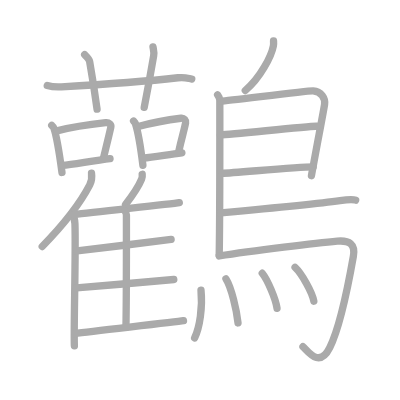
t = 0.00 s
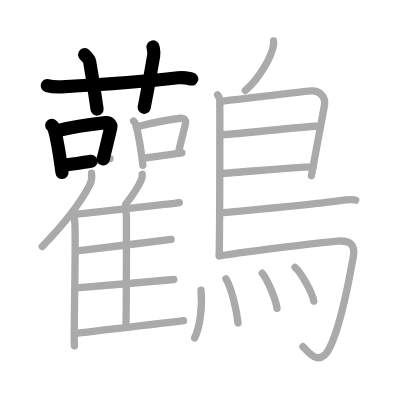
t = 5.60 s
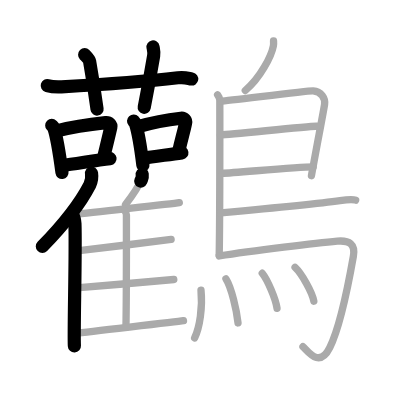
t = 11.20 s
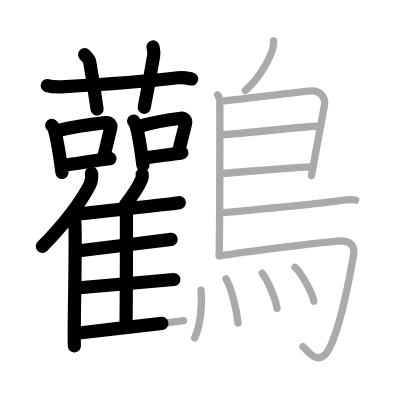
t = 16.80 s
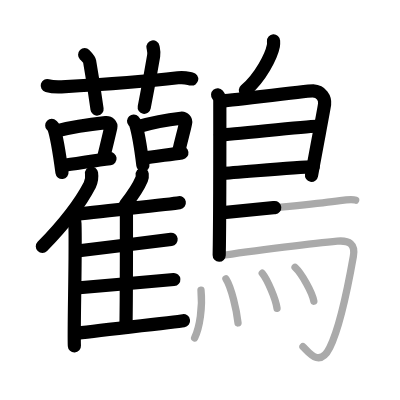
t = 22.40 s
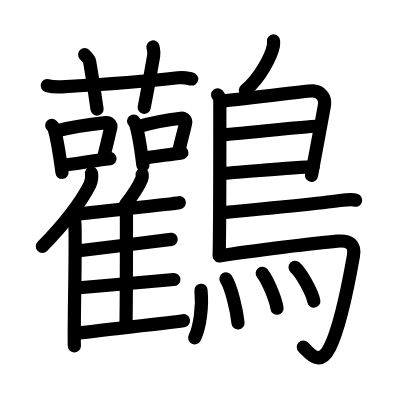
t = 28.00 s

The animated SVG that drew these frames (rendered in a browser with its animation timeline set to each time). Animation: 28 SMIL elements (animate=28); one cycle of 28.00 s.

<?xml version="1.0" standalone="no"?>
<!DOCTYPE svg PUBLIC "-//W3C//DTD SVG 1.1//EN"   "http://www.w3.org/Graphics/SVG/1.1/DTD/svg11.dtd">
<svg width="400px" height="400px"  version="1.1" xmlns="http://www.w3.org/2000/svg">
  <defs>
    <marker id="Triangle" viewBox="0 0 10 10" refX="0" refY="5" markerUnits="strokeWidth" markerWidth="3" style="stroke-opacity:0%;fill:#aaaaaa;" markerHeight="2" orient="auto">
      <path d="M 0 0 L 10 5 L 0 10 z" />
    </marker>
    
    <marker id="Arrow" viewBox="0 0 10 10" refX="5" refY="5" markerUnits="strokeWidth" markerWidth="1.8" style="stroke-opacity:0%;fill:#770000;" markerHeight="2" orient="auto">
      <path d="M 0 4 L 6 4 L 4 1 L 10 5 L 4 9 L 6 6 L 0 6 z" />
        <circle cx="5" cy="5" r="5" />
      </marker>
    
    <marker id="TriangleRed" viewBox="0 0 10 10" refX="0" refY="5" markerUnits="strokeWidth" markerWidth="3" style="stroke-opacity:0%;fill:#CC0000;" markerHeight="2" orient="auto">
      <path d="M 0 0 L 10 5 L 0 10 z" />
    </marker>
    
    <marker id="ArrowRed" viewBox="0 0 10 10" refX="5" refY="5" markerUnits="strokeWidth" markerWidth="1.8" style="stroke-opacity:0%;fill:#CC0000;" markerHeight="2" orient="auto">
      <path d="M 0 4 L 6 4 L 4 1 L 10 5 L 4 9 L 6 6 L 0 6 z" />
        <circle cx="5" cy="5" r="5" />
      </marker>
    
  </defs>
  
  <path style="fill:#ffffff; fill-opacity:100%; fill-rule:evenodd; stroke-width:0;" d="M 0 0 L 400px 0 L 400px 400px L 0 400px L 0 0" />

  <g transform="scale(3.6697247706422 3.6697247706422)">
<path style="fill:none; fill-opacity:0%; fill-rule:evenodd; stroke:#aaaaaa; stroke-opacity:100%; stroke-width: 1.5pt; stroke-linejoin:round; stroke-linecap:round;" d="M12.88 23.31c1.22 0.35 2.64 0.42 3.86 0.35c11.21-0.63 22.51-1.41 31.75-2.47c2.02-0.23 2.75 0.17 3.77 0.34"></path>
<path style="fill:none; fill-opacity:0%; fill-rule:evenodd; stroke:#aaaaaa; stroke-opacity:100%; stroke-width: 1.5pt; stroke-linejoin:round; stroke-linecap:round;" d="M23.07 14.91c0.95 0.95 1.25 1.23 1.35 1.81c0.95 5.44 1.76 11.04 2.03 13.02"></path>
<path style="fill:none; fill-opacity:0%; fill-rule:evenodd; stroke:#aaaaaa; stroke-opacity:100%; stroke-width: 1.5pt; stroke-linejoin:round; stroke-linecap:round;" d="M41.69 12.78c0.15 0.82 0.36 1.44 0.18 2.45c-1.01 5.95-1.47 8.43-2.57 14.03"></path>
<path style="fill:none; fill-opacity:0%; fill-rule:evenodd; stroke:#aaaaaa; stroke-opacity:100%; stroke-width: 1.5pt; stroke-linejoin:round; stroke-linecap:round;" d="M14.1 34.17c0.22 0.22 0.45 0.4 0.55 0.68c0.78 2.19 1.71 8.21 2.24 12.14"></path>
<path style="fill:none; fill-opacity:0%; fill-rule:evenodd; stroke:#aaaaaa; stroke-opacity:100%; stroke-width: 1.5pt; stroke-linejoin:round; stroke-linecap:round;" d="M15.5 35.65c4.59-1.14 10.68-1.93 13.3-2.22c0.96-0.1 1.54 0.62 1.4 1.24c-0.57 2.55-1.23 5.17-2.08 8.7"></path>
<path style="fill:none; fill-opacity:0%; fill-rule:evenodd; stroke:#aaaaaa; stroke-opacity:100%; stroke-width: 1.5pt; stroke-linejoin:round; stroke-linecap:round;" d="M17 45.07c3.09-0.33 8.74-1.35 12.98-1.85"></path>
<path style="fill:none; fill-opacity:0%; fill-rule:evenodd; stroke:#aaaaaa; stroke-opacity:100%; stroke-width: 1.5pt; stroke-linejoin:round; stroke-linecap:round;" d="M36.4 32.98c0.2 0.22 0.41 0.41 0.5 0.69c0.71 2.21 1.55 7.39 2.04 11.36"></path>
<path style="fill:none; fill-opacity:0%; fill-rule:evenodd; stroke:#aaaaaa; stroke-opacity:100%; stroke-width: 1.5pt; stroke-linejoin:round; stroke-linecap:round;" d="M37.67 34.48c4.17-1.15 9.25-1.97 11.64-2.26c0.87-0.11 1.4 0.63 1.27 1.25c-0.52 2.58-1.12 4.29-1.89 7.86"></path>
<path style="fill:none; fill-opacity:0%; fill-rule:evenodd; stroke:#aaaaaa; stroke-opacity:100%; stroke-width: 1.5pt; stroke-linejoin:round; stroke-linecap:round;" d="M39.03 43.09c2.81-0.33 6.67-0.93 10.53-1.44"></path>
<path style="fill:none; fill-opacity:0%; fill-rule:evenodd; stroke:#aaaaaa; stroke-opacity:100%; stroke-width: 1.5pt; stroke-linejoin:round; stroke-linecap:round;" d="M24.94 47.21c0.14 1-0.04 2.32-0.48 3.18c-2.84 5.48-6.44 10.11-12.95 16.78"></path>
<path style="fill:none; fill-opacity:0%; fill-rule:evenodd; stroke:#aaaaaa; stroke-opacity:100%; stroke-width: 1.5pt; stroke-linejoin:round; stroke-linecap:round;" d="M19.56 58.29c0.47 0.56 0.83 1.77 0.86 2.63c0.28 7.66-0.38 29.34-0.15 33.33"></path>
<path style="fill:none; fill-opacity:0%; fill-rule:evenodd; stroke:#aaaaaa; stroke-opacity:100%; stroke-width: 1.5pt; stroke-linejoin:round; stroke-linecap:round;" d="M38.75 47.49c0.05 0.42-0.01 0.98-0.16 1.34c-0.96 2.3-2.18 4.08-4.38 6.89"></path>
<path style="fill:none; fill-opacity:0%; fill-rule:evenodd; stroke:#aaaaaa; stroke-opacity:100%; stroke-width: 1.5pt; stroke-linejoin:round; stroke-linecap:round;" d="M20.28 58.46c5.46-0.72 26.24-2.82 28.58-3.22"></path>
<path style="fill:none; fill-opacity:0%; fill-rule:evenodd; stroke:#aaaaaa; stroke-opacity:100%; stroke-width: 1.5pt; stroke-linejoin:round; stroke-linecap:round;" d="M33.98 57.46c0.26 0.28 0.47 0.67 0.47 1.16c0 4.97 0.03 22.77-0.13 30.59"></path>
<path style="fill:none; fill-opacity:0%; fill-rule:evenodd; stroke:#aaaaaa; stroke-opacity:100%; stroke-width: 1.5pt; stroke-linejoin:round; stroke-linecap:round;" d="M21.02 68.38c5.15-0.6 23.4-2.83 25.61-3.16"></path>
<path style="fill:none; fill-opacity:0%; fill-rule:evenodd; stroke:#aaaaaa; stroke-opacity:100%; stroke-width: 1.5pt; stroke-linejoin:round; stroke-linecap:round;" d="M20.84 78.47c5.44-0.5 24.19-2.02 26.52-2.3"></path>
<path style="fill:none; fill-opacity:0%; fill-rule:evenodd; stroke:#aaaaaa; stroke-opacity:100%; stroke-width: 1.5pt; stroke-linejoin:round; stroke-linecap:round;" d="M20.39 90.88c5.46-0.72 27.27-3.09 29.61-3.48"></path>
<path style="fill:none; fill-opacity:0%; fill-rule:evenodd; stroke:#aaaaaa; stroke-opacity:100%; stroke-width: 1.5pt; stroke-linejoin:round; stroke-linecap:round;" d="M74.54 11.16c0.02 0.33 0.05 0.86-0.04 1.33c-0.53 2.77-3.54 8.72-7.66 12.17"></path>
<path style="fill:none; fill-opacity:0%; fill-rule:evenodd; stroke:#aaaaaa; stroke-opacity:100%; stroke-width: 1.5pt; stroke-linejoin:round; stroke-linecap:round;" d="M59.3 25.85c0.33 0.39 0.6 0.92 0.6 1.57c0 6.57 0.04 31.8-0.17 42.13"></path>
<path style="fill:none; fill-opacity:0%; fill-rule:evenodd; stroke:#aaaaaa; stroke-opacity:100%; stroke-width: 1.5pt; stroke-linejoin:round; stroke-linecap:round;" d="M60.31 27.55c1.55 0 23.5-2.88 25.01-2.78c2.24 0.14 3.33 1.95 3.13 3.65c-0.12 1.04-2.14 11.48-3.58 19.45"></path>
<path style="fill:none; fill-opacity:0%; fill-rule:evenodd; stroke:#aaaaaa; stroke-opacity:100%; stroke-width: 1.5pt; stroke-linejoin:round; stroke-linecap:round;" d="M60.06 36.75c1.9 0.12 24.1-2.49 26.25-2.35"></path>
<path style="fill:none; fill-opacity:0%; fill-rule:evenodd; stroke:#aaaaaa; stroke-opacity:100%; stroke-width: 1.5pt; stroke-linejoin:round; stroke-linecap:round;" d="M60.47 47.23c3.88-0.13 20.05-1.76 24.88-1.77"></path>
<path style="fill:none; fill-opacity:0%; fill-rule:evenodd; stroke:#aaaaaa; stroke-opacity:100%; stroke-width: 1.5pt; stroke-linejoin:round; stroke-linecap:round;" d="M60.19 58c8.91-0.83 28.63-2.82 32.45-3.35c1.33-0.18 3.6-0.35 4.27-0.1"></path>
<path style="fill:none; fill-opacity:0%; fill-rule:evenodd; stroke:#aaaaaa; stroke-opacity:100%; stroke-width: 1.5pt; stroke-linejoin:round; stroke-linecap:round;" d="M59.74 69.75c9.1-1.48 27.13-3.6 32.17-4.04c3.28-0.29 4.97 0.81 4.38 4.15c-1.64 9.3-3.58 19.13-6.43 24.85c-2.86 5.75-5.97 0.95-7.3-0.22"></path>
<path style="fill:none; fill-opacity:0%; fill-rule:evenodd; stroke:#aaaaaa; stroke-opacity:100%; stroke-width: 1.5pt; stroke-linejoin:round; stroke-linecap:round;" d="M54.77 79.09c0.47 4.62-0.34 10.15-1.73 12.98"></path>
<path style="fill:none; fill-opacity:0%; fill-rule:evenodd; stroke:#aaaaaa; stroke-opacity:100%; stroke-width: 1.5pt; stroke-linejoin:round; stroke-linecap:round;" d="M61.57 76c1.5 2.36 2.92 8.55 3.29 12.01"></path>
<path style="fill:none; fill-opacity:0%; fill-rule:evenodd; stroke:#aaaaaa; stroke-opacity:100%; stroke-width: 1.5pt; stroke-linejoin:round; stroke-linecap:round;" d="M71.46 74.46c1.42 1.74 3.67 6.99 4.03 9.55"></path>
<path style="fill:none; fill-opacity:0%; fill-rule:evenodd; stroke:#aaaaaa; stroke-opacity:100%; stroke-width: 1.5pt; stroke-linejoin:round; stroke-linecap:round;" d="M80.41 72.86c1.8 1.68 4.66 6.74 5.11 9.21"></path>

<path style="fill:none; fill-opacity:0%; fill-rule:evenodd; stroke:#000000; stroke-opacity:100%; stroke-width: 2.7pt; stroke-linejoin:round; stroke-linecap:round;" d="M12.88 23.31c1.22 0.35 2.64 0.42 3.86 0.35c11.21-0.63 22.51-1.41 31.75-2.47c2.02-0.23 2.75 0.17 3.77 0.34" pathLength="100" stroke-dashoffset="100" stroke-dasharray="100 105"><animate id="dashAnim1" attributeName="stroke-dashoffset" from="100" to="0" dur="1s" calcMode="linear" fill="freeze"/></path>
<path style="fill:none; fill-opacity:0%; fill-rule:evenodd; stroke:#000000; stroke-opacity:100%; stroke-width: 2.7pt; stroke-linejoin:round; stroke-linecap:round;" d="M23.07 14.91c0.95 0.95 1.25 1.23 1.35 1.81c0.95 5.44 1.76 11.04 2.03 13.02" pathLength="100" stroke-dashoffset="100" stroke-dasharray="100 105"><animate id="dashAnim2" attributeName="stroke-dashoffset" from="100" to="0" dur="1s" calcMode="linear" begin="dashAnim1.end" fill="freeze"/></path>
<path style="fill:none; fill-opacity:0%; fill-rule:evenodd; stroke:#000000; stroke-opacity:100%; stroke-width: 2.7pt; stroke-linejoin:round; stroke-linecap:round;" d="M41.69 12.78c0.15 0.82 0.36 1.44 0.18 2.45c-1.01 5.95-1.47 8.43-2.57 14.03" pathLength="100" stroke-dashoffset="100" stroke-dasharray="100 105"><animate id="dashAnim3" attributeName="stroke-dashoffset" from="100" to="0" dur="1s" calcMode="linear" begin="dashAnim2.end" fill="freeze"/></path>
<path style="fill:none; fill-opacity:0%; fill-rule:evenodd; stroke:#000000; stroke-opacity:100%; stroke-width: 2.7pt; stroke-linejoin:round; stroke-linecap:round;" d="M14.1 34.17c0.22 0.22 0.45 0.4 0.55 0.68c0.78 2.19 1.71 8.21 2.24 12.14" pathLength="100" stroke-dashoffset="100" stroke-dasharray="100 105"><animate id="dashAnim4" attributeName="stroke-dashoffset" from="100" to="0" dur="1s" calcMode="linear" begin="dashAnim3.end" fill="freeze"/></path>
<path style="fill:none; fill-opacity:0%; fill-rule:evenodd; stroke:#000000; stroke-opacity:100%; stroke-width: 2.7pt; stroke-linejoin:round; stroke-linecap:round;" d="M15.5 35.65c4.59-1.14 10.68-1.93 13.3-2.22c0.96-0.1 1.54 0.62 1.4 1.24c-0.57 2.55-1.23 5.17-2.08 8.7" pathLength="100" stroke-dashoffset="100" stroke-dasharray="100 105"><animate id="dashAnim5" attributeName="stroke-dashoffset" from="100" to="0" dur="1s" calcMode="linear" begin="dashAnim4.end" fill="freeze"/></path>
<path style="fill:none; fill-opacity:0%; fill-rule:evenodd; stroke:#000000; stroke-opacity:100%; stroke-width: 2.7pt; stroke-linejoin:round; stroke-linecap:round;" d="M17 45.07c3.09-0.33 8.74-1.35 12.98-1.85" pathLength="100" stroke-dashoffset="100" stroke-dasharray="100 105"><animate id="dashAnim6" attributeName="stroke-dashoffset" from="100" to="0" dur="1s" calcMode="linear" begin="dashAnim5.end" fill="freeze"/></path>
<path style="fill:none; fill-opacity:0%; fill-rule:evenodd; stroke:#000000; stroke-opacity:100%; stroke-width: 2.7pt; stroke-linejoin:round; stroke-linecap:round;" d="M36.4 32.98c0.2 0.22 0.41 0.41 0.5 0.69c0.71 2.21 1.55 7.39 2.04 11.36" pathLength="100" stroke-dashoffset="100" stroke-dasharray="100 105"><animate id="dashAnim7" attributeName="stroke-dashoffset" from="100" to="0" dur="1s" calcMode="linear" begin="dashAnim6.end" fill="freeze"/></path>
<path style="fill:none; fill-opacity:0%; fill-rule:evenodd; stroke:#000000; stroke-opacity:100%; stroke-width: 2.7pt; stroke-linejoin:round; stroke-linecap:round;" d="M37.67 34.48c4.17-1.15 9.25-1.97 11.64-2.26c0.87-0.11 1.4 0.63 1.27 1.25c-0.52 2.58-1.12 4.29-1.89 7.86" pathLength="100" stroke-dashoffset="100" stroke-dasharray="100 105"><animate id="dashAnim8" attributeName="stroke-dashoffset" from="100" to="0" dur="1s" calcMode="linear" begin="dashAnim7.end" fill="freeze"/></path>
<path style="fill:none; fill-opacity:0%; fill-rule:evenodd; stroke:#000000; stroke-opacity:100%; stroke-width: 2.7pt; stroke-linejoin:round; stroke-linecap:round;" d="M39.03 43.09c2.81-0.33 6.67-0.93 10.53-1.44" pathLength="100" stroke-dashoffset="100" stroke-dasharray="100 105"><animate id="dashAnim9" attributeName="stroke-dashoffset" from="100" to="0" dur="1s" calcMode="linear" begin="dashAnim8.end" fill="freeze"/></path>
<path style="fill:none; fill-opacity:0%; fill-rule:evenodd; stroke:#000000; stroke-opacity:100%; stroke-width: 2.7pt; stroke-linejoin:round; stroke-linecap:round;" d="M24.94 47.21c0.14 1-0.04 2.32-0.48 3.18c-2.84 5.48-6.44 10.11-12.95 16.78" pathLength="100" stroke-dashoffset="100" stroke-dasharray="100 105"><animate id="dashAnim10" attributeName="stroke-dashoffset" from="100" to="0" dur="1s" calcMode="linear" begin="dashAnim9.end" fill="freeze"/></path>
<path style="fill:none; fill-opacity:0%; fill-rule:evenodd; stroke:#000000; stroke-opacity:100%; stroke-width: 2.7pt; stroke-linejoin:round; stroke-linecap:round;" d="M19.56 58.29c0.47 0.56 0.83 1.77 0.86 2.63c0.28 7.66-0.38 29.34-0.15 33.33" pathLength="100" stroke-dashoffset="100" stroke-dasharray="100 105"><animate id="dashAnim11" attributeName="stroke-dashoffset" from="100" to="0" dur="1s" calcMode="linear" begin="dashAnim10.end" fill="freeze"/></path>
<path style="fill:none; fill-opacity:0%; fill-rule:evenodd; stroke:#000000; stroke-opacity:100%; stroke-width: 2.7pt; stroke-linejoin:round; stroke-linecap:round;" d="M38.75 47.49c0.05 0.42-0.01 0.98-0.16 1.34c-0.96 2.3-2.18 4.08-4.38 6.89" pathLength="100" stroke-dashoffset="100" stroke-dasharray="100 105"><animate id="dashAnim12" attributeName="stroke-dashoffset" from="100" to="0" dur="1s" calcMode="linear" begin="dashAnim11.end" fill="freeze"/></path>
<path style="fill:none; fill-opacity:0%; fill-rule:evenodd; stroke:#000000; stroke-opacity:100%; stroke-width: 2.7pt; stroke-linejoin:round; stroke-linecap:round;" d="M20.28 58.46c5.46-0.72 26.24-2.82 28.58-3.22" pathLength="100" stroke-dashoffset="100" stroke-dasharray="100 105"><animate id="dashAnim13" attributeName="stroke-dashoffset" from="100" to="0" dur="1s" calcMode="linear" begin="dashAnim12.end" fill="freeze"/></path>
<path style="fill:none; fill-opacity:0%; fill-rule:evenodd; stroke:#000000; stroke-opacity:100%; stroke-width: 2.7pt; stroke-linejoin:round; stroke-linecap:round;" d="M33.98 57.46c0.26 0.28 0.47 0.67 0.47 1.16c0 4.97 0.03 22.77-0.13 30.59" pathLength="100" stroke-dashoffset="100" stroke-dasharray="100 105"><animate id="dashAnim14" attributeName="stroke-dashoffset" from="100" to="0" dur="1s" calcMode="linear" begin="dashAnim13.end" fill="freeze"/></path>
<path style="fill:none; fill-opacity:0%; fill-rule:evenodd; stroke:#000000; stroke-opacity:100%; stroke-width: 2.7pt; stroke-linejoin:round; stroke-linecap:round;" d="M21.02 68.38c5.15-0.6 23.4-2.83 25.61-3.16" pathLength="100" stroke-dashoffset="100" stroke-dasharray="100 105"><animate id="dashAnim15" attributeName="stroke-dashoffset" from="100" to="0" dur="1s" calcMode="linear" begin="dashAnim14.end" fill="freeze"/></path>
<path style="fill:none; fill-opacity:0%; fill-rule:evenodd; stroke:#000000; stroke-opacity:100%; stroke-width: 2.7pt; stroke-linejoin:round; stroke-linecap:round;" d="M20.84 78.47c5.44-0.5 24.19-2.02 26.52-2.3" pathLength="100" stroke-dashoffset="100" stroke-dasharray="100 105"><animate id="dashAnim16" attributeName="stroke-dashoffset" from="100" to="0" dur="1s" calcMode="linear" begin="dashAnim15.end" fill="freeze"/></path>
<path style="fill:none; fill-opacity:0%; fill-rule:evenodd; stroke:#000000; stroke-opacity:100%; stroke-width: 2.7pt; stroke-linejoin:round; stroke-linecap:round;" d="M20.39 90.88c5.46-0.72 27.27-3.09 29.61-3.48" pathLength="100" stroke-dashoffset="100" stroke-dasharray="100 105"><animate id="dashAnim17" attributeName="stroke-dashoffset" from="100" to="0" dur="1s" calcMode="linear" begin="dashAnim16.end" fill="freeze"/></path>
<path style="fill:none; fill-opacity:0%; fill-rule:evenodd; stroke:#000000; stroke-opacity:100%; stroke-width: 2.7pt; stroke-linejoin:round; stroke-linecap:round;" d="M74.54 11.16c0.02 0.33 0.05 0.86-0.04 1.33c-0.53 2.77-3.54 8.72-7.66 12.17" pathLength="100" stroke-dashoffset="100" stroke-dasharray="100 105"><animate id="dashAnim18" attributeName="stroke-dashoffset" from="100" to="0" dur="1s" calcMode="linear" begin="dashAnim17.end" fill="freeze"/></path>
<path style="fill:none; fill-opacity:0%; fill-rule:evenodd; stroke:#000000; stroke-opacity:100%; stroke-width: 2.7pt; stroke-linejoin:round; stroke-linecap:round;" d="M59.3 25.85c0.33 0.39 0.6 0.92 0.6 1.57c0 6.57 0.04 31.8-0.17 42.13" pathLength="100" stroke-dashoffset="100" stroke-dasharray="100 105"><animate id="dashAnim19" attributeName="stroke-dashoffset" from="100" to="0" dur="1s" calcMode="linear" begin="dashAnim18.end" fill="freeze"/></path>
<path style="fill:none; fill-opacity:0%; fill-rule:evenodd; stroke:#000000; stroke-opacity:100%; stroke-width: 2.7pt; stroke-linejoin:round; stroke-linecap:round;" d="M60.31 27.55c1.55 0 23.5-2.88 25.01-2.78c2.24 0.14 3.33 1.95 3.13 3.65c-0.12 1.04-2.14 11.48-3.58 19.45" pathLength="100" stroke-dashoffset="100" stroke-dasharray="100 105"><animate id="dashAnim20" attributeName="stroke-dashoffset" from="100" to="0" dur="1s" calcMode="linear" begin="dashAnim19.end" fill="freeze"/></path>
<path style="fill:none; fill-opacity:0%; fill-rule:evenodd; stroke:#000000; stroke-opacity:100%; stroke-width: 2.7pt; stroke-linejoin:round; stroke-linecap:round;" d="M60.06 36.75c1.9 0.12 24.1-2.49 26.25-2.35" pathLength="100" stroke-dashoffset="100" stroke-dasharray="100 105"><animate id="dashAnim21" attributeName="stroke-dashoffset" from="100" to="0" dur="1s" calcMode="linear" begin="dashAnim20.end" fill="freeze"/></path>
<path style="fill:none; fill-opacity:0%; fill-rule:evenodd; stroke:#000000; stroke-opacity:100%; stroke-width: 2.7pt; stroke-linejoin:round; stroke-linecap:round;" d="M60.47 47.23c3.88-0.13 20.05-1.76 24.88-1.77" pathLength="100" stroke-dashoffset="100" stroke-dasharray="100 105"><animate id="dashAnim22" attributeName="stroke-dashoffset" from="100" to="0" dur="1s" calcMode="linear" begin="dashAnim21.end" fill="freeze"/></path>
<path style="fill:none; fill-opacity:0%; fill-rule:evenodd; stroke:#000000; stroke-opacity:100%; stroke-width: 2.7pt; stroke-linejoin:round; stroke-linecap:round;" d="M60.19 58c8.91-0.83 28.63-2.82 32.45-3.35c1.33-0.18 3.6-0.35 4.27-0.1" pathLength="100" stroke-dashoffset="100" stroke-dasharray="100 105"><animate id="dashAnim23" attributeName="stroke-dashoffset" from="100" to="0" dur="1s" calcMode="linear" begin="dashAnim22.end" fill="freeze"/></path>
<path style="fill:none; fill-opacity:0%; fill-rule:evenodd; stroke:#000000; stroke-opacity:100%; stroke-width: 2.7pt; stroke-linejoin:round; stroke-linecap:round;" d="M59.74 69.75c9.1-1.48 27.13-3.6 32.17-4.04c3.28-0.29 4.97 0.81 4.38 4.15c-1.64 9.3-3.58 19.13-6.43 24.85c-2.86 5.75-5.97 0.95-7.3-0.22" pathLength="100" stroke-dashoffset="100" stroke-dasharray="100 105"><animate id="dashAnim24" attributeName="stroke-dashoffset" from="100" to="0" dur="1s" calcMode="linear" begin="dashAnim23.end" fill="freeze"/></path>
<path style="fill:none; fill-opacity:0%; fill-rule:evenodd; stroke:#000000; stroke-opacity:100%; stroke-width: 2.7pt; stroke-linejoin:round; stroke-linecap:round;" d="M54.77 79.09c0.47 4.62-0.34 10.15-1.73 12.98" pathLength="100" stroke-dashoffset="100" stroke-dasharray="100 105"><animate id="dashAnim25" attributeName="stroke-dashoffset" from="100" to="0" dur="1s" calcMode="linear" begin="dashAnim24.end" fill="freeze"/></path>
<path style="fill:none; fill-opacity:0%; fill-rule:evenodd; stroke:#000000; stroke-opacity:100%; stroke-width: 2.7pt; stroke-linejoin:round; stroke-linecap:round;" d="M61.57 76c1.5 2.36 2.92 8.55 3.29 12.01" pathLength="100" stroke-dashoffset="100" stroke-dasharray="100 105"><animate id="dashAnim26" attributeName="stroke-dashoffset" from="100" to="0" dur="1s" calcMode="linear" begin="dashAnim25.end" fill="freeze"/></path>
<path style="fill:none; fill-opacity:0%; fill-rule:evenodd; stroke:#000000; stroke-opacity:100%; stroke-width: 2.7pt; stroke-linejoin:round; stroke-linecap:round;" d="M71.46 74.46c1.42 1.74 3.67 6.99 4.03 9.55" pathLength="100" stroke-dashoffset="100" stroke-dasharray="100 105"><animate id="dashAnim27" attributeName="stroke-dashoffset" from="100" to="0" dur="1s" calcMode="linear" begin="dashAnim26.end" fill="freeze"/></path>
<path style="fill:none; fill-opacity:0%; fill-rule:evenodd; stroke:#000000; stroke-opacity:100%; stroke-width: 2.7pt; stroke-linejoin:round; stroke-linecap:round;" d="M80.41 72.86c1.8 1.68 4.66 6.74 5.11 9.21" pathLength="100" stroke-dashoffset="100" stroke-dasharray="100 105"><animate id="dashAnim28" attributeName="stroke-dashoffset" from="100" to="0" dur="1s" calcMode="linear" begin="dashAnim27.end" fill="freeze"/></path>

</g>

</svg>  
          
